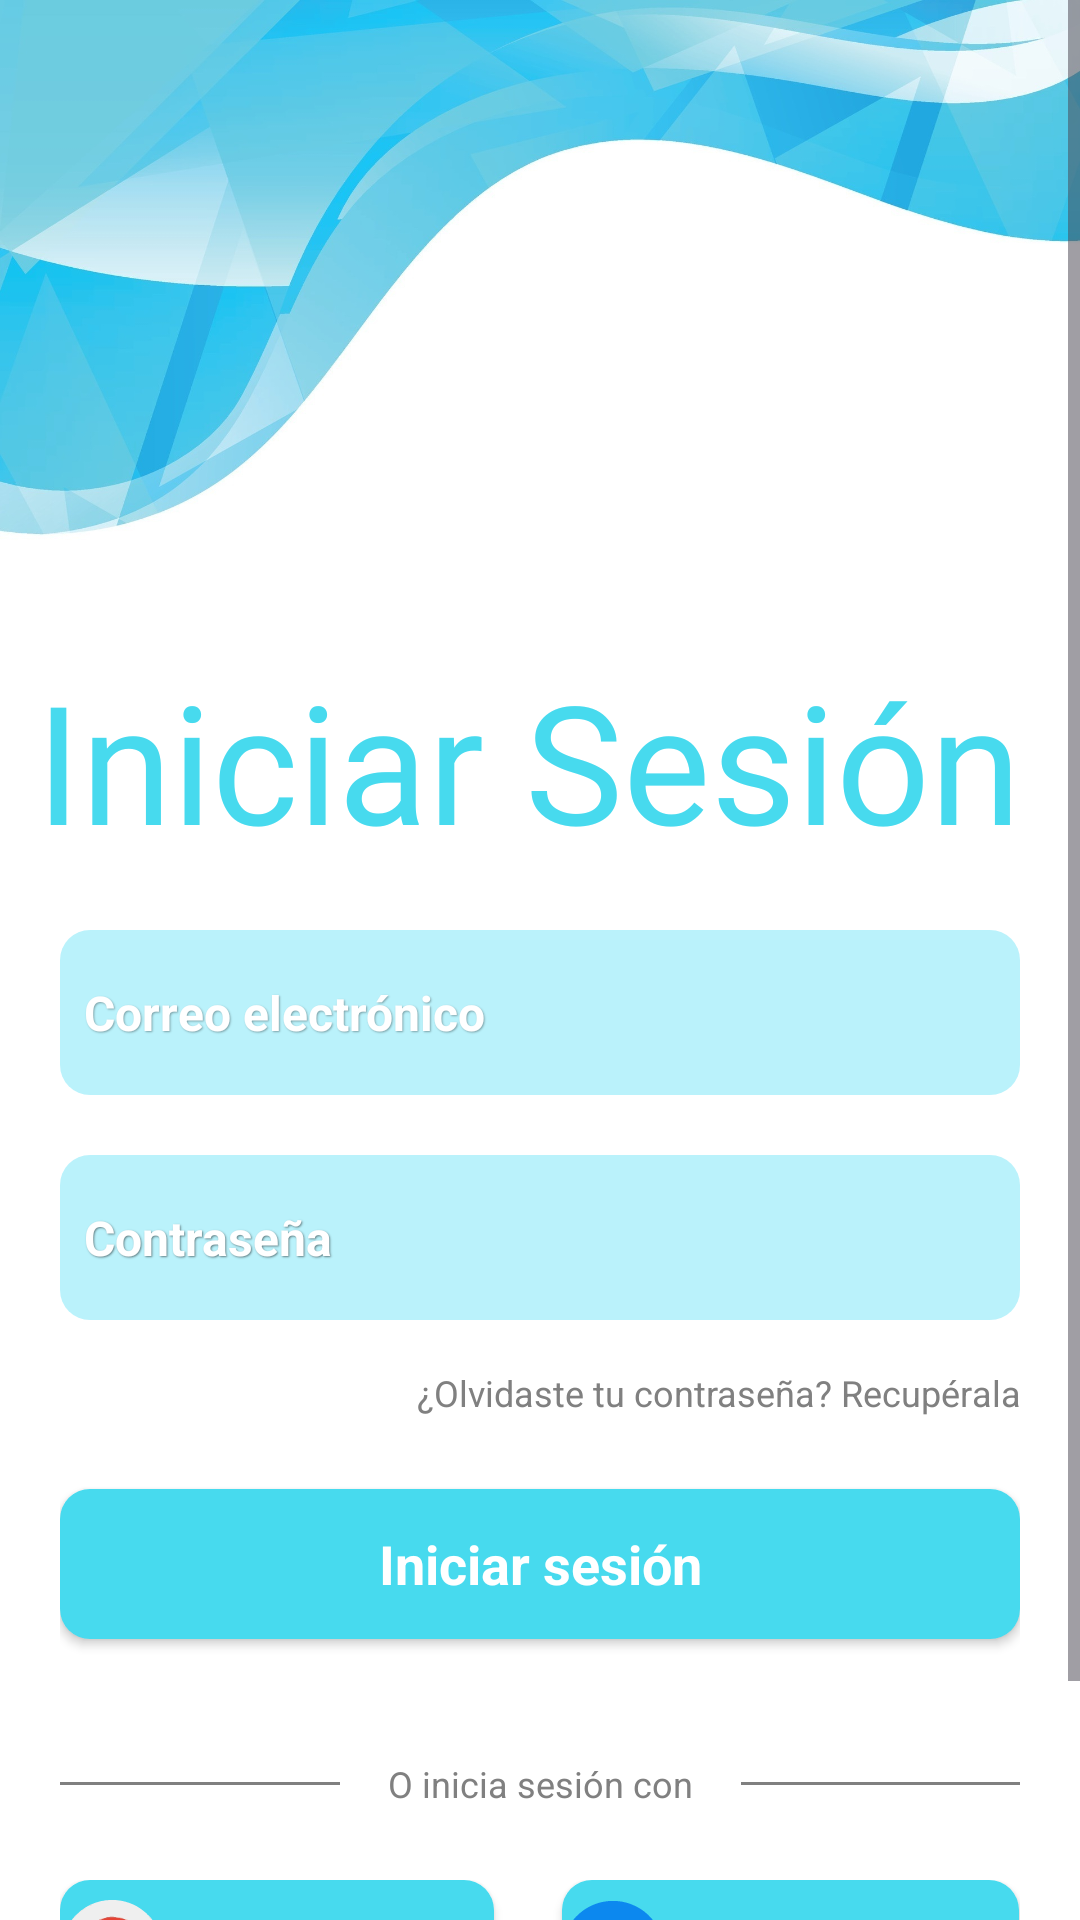

Produce the Android XML layout that renders to this screen, including the resource entries it uses.
<!-- AndroidManifest.xml: application theme Theme.ArcaDeBits -->
<!-- res/layout/activity_login.xml -->
<?xml version="1.0" encoding="utf-8"?>
<androidx.constraintlayout.widget.ConstraintLayout xmlns:android="http://schemas.android.com/apk/res/android"
    xmlns:app="http://schemas.android.com/apk/res-auto"
    xmlns:tools="http://schemas.android.com/tools"
    android:id="@+id/main"
    android:layout_width="match_parent"
    android:layout_height="match_parent"
    android:background="@drawable/background_arc_cian_2"
    android:fitsSystemWindows="true"
    tools:context=".ui.view.LoginActivity">

    <ScrollView
        android:id="@+id/my_scroll_view"
        android:layout_width="match_parent"
        android:layout_height="match_parent"

        >


        <LinearLayout
            android:layout_width="match_parent"
            android:layout_height="wrap_content"

            android:orientation="vertical">

            <androidx.constraintlayout.widget.ConstraintLayout
                android:layout_width="match_parent"
                android:layout_height="290dp"
                android:layout_marginBottom="20dp">

                <TextView
                    android:id="@+id/editTextText"
                    android:layout_width="wrap_content"
                    android:layout_height="wrap_content"
                    android:fontFamily="@font/altoys_italic"
                    android:layout_marginHorizontal="12dp"

                    android:text="@string/login_title"
                    android:textColor="@color/cian_bg"
                    android:textSize="55sp"
                    app:layout_constraintBottom_toBottomOf="parent"
                    app:layout_constraintStart_toStartOf="parent" />
            </androidx.constraintlayout.widget.ConstraintLayout>

            <LinearLayout
                android:layout_width="match_parent"
                android:layout_height="match_parent"
                android:layout_marginHorizontal="20dp"
                android:orientation="vertical">

                <EditText
                    android:id="@+id/et_email"
                    android:layout_width="match_parent"
                    android:layout_height="55dp"
                    android:layout_marginBottom="20dp"
                    android:background="@drawable/et_cian_light_bg"
                    android:ems="10"
                    android:hint="@string/login_email_hint"
                    android:inputType="text"
                    android:padding="8dp"
                    android:textColor="@color/white"
                    android:textColorHint="@color/white"
                    android:textSize="16sp"
                    android:textStyle="bold"
                    android:shadowColor="#55000000"
                    android:shadowDx="1"
                    android:shadowDy="1"
                    android:shadowRadius="1"
                    />

                <EditText
                    android:id="@+id/et_password"
                    android:layout_width="match_parent"
                    android:layout_height="55dp"
                    android:layout_marginBottom="16dp"
                    android:background="@drawable/et_cian_light_bg"
                    android:ems="10"
                    android:hint="@string/login_password_hint"
                    android:inputType="textPassword"
                    android:padding="8dp"
                    android:textColor="@color/white"
                    android:textColorHint="@color/white"
                    android:textSize="16sp"
                    android:textStyle="bold"
                    android:shadowColor="#77000000"
                    android:shadowDx="1"
                    android:shadowDy="1"
                    android:shadowRadius="1"
                    />

                <TextView
                    android:id="@+id/tv_recover_password"
                    android:layout_width="match_parent"
                    android:layout_height="wrap_content"
                    android:layout_marginBottom="24dp"
                    android:gravity="end"
                    android:clickable="true"
                    android:focusable="true"
                    android:text="@string/login_text_password_forgot"
                    android:textColor="@color/grey"
                    android:textSize="12sp" />

                <androidx.appcompat.widget.AppCompatButton
                    android:id="@+id/btn_login"
                    style="@android:style/Widget.Button"
                    android:layout_width="match_parent"
                    android:layout_height="50dp"
                    android:layout_marginBottom="40dp"
                    android:background="@drawable/cian_button_bg"
                    android:text="@string/login_btn"
                    android:textColor="@color/white"
                    android:textSize="18sp"
                    android:textStyle="bold" />

                <LinearLayout
                    android:layout_width="match_parent"
                    android:layout_height="match_parent"
                    android:layout_marginBottom="24dp"
                    android:orientation="horizontal">

                    <View
                        android:id="@+id/view2"
                        android:layout_width="wrap_content"
                        android:layout_height="1dp"
                        android:layout_gravity="center_vertical"
                        android:layout_weight="1"
                        android:background="@color/grey" />

                    <TextView
                        android:id="@+id/textView3"
                        android:layout_width="wrap_content"
                        android:layout_height="wrap_content"
                        android:layout_marginHorizontal="16dp"
                        android:text="@string/login_or_text"
                        android:textColor="@color/grey"
                        android:textSize="12sp" />

                    <View
                        android:id="@+id/view4"
                        android:layout_width="wrap_content"
                        android:layout_height="1dp"
                        android:layout_gravity="center_vertical"
                        android:layout_weight="1"
                        android:background="@color/grey" />

                </LinearLayout>

                <LinearLayout
                    android:layout_width="match_parent"
                    android:layout_height="match_parent"
                    android:layout_marginBottom="40dp"
                    android:orientation="horizontal">

                    <androidx.appcompat.widget.AppCompatButton
                        android:id="@+id/btn_google"
                        style="@android:style/Widget.Button"
                        android:layout_width="wrap_content"
                        android:layout_height="wrap_content"
                        android:layout_weight="1"
                        android:background="@drawable/cian_button_bg"
                        android:drawableStart="@drawable/google"
                        android:text="@string/login_text_google_btn"
                        android:textColor="@color/white"
                        android:textStyle="bold" />

                    <View
                        android:id="@+id/blank_space"
                        android:layout_width="0dp"
                        android:layout_height="match_parent"
                        android:layout_weight="0.4" />


                    <androidx.appcompat.widget.AppCompatButton
                        android:id="@+id/btn_facebook"
                        style="@android:style/Widget.Button"
                        android:layout_width="wrap_content"
                        android:layout_height="wrap_content"
                        android:layout_weight="1"
                        android:background="@drawable/cian_button_bg"
                        android:drawableStart="@drawable/facebook"
                        android:text="@string/login_text_facebook_btn"
                        android:textColor="@color/white"

                        android:textStyle="bold" />
                </LinearLayout>

                <LinearLayout
                    android:layout_width="match_parent"
                    android:layout_height="wrap_content"
                    android:gravity="end"
                    android:orientation="horizontal">

                    <TextView
                        android:id="@+id/textView4"
                        android:layout_width="wrap_content"
                        android:layout_height="wrap_content"
                        android:paddingHorizontal="7dp"
                        android:text="@string/login_text_dont_have_account"
                        android:textColor="@color/black"
                        android:textSize="12sp" />

                    <TextView
                        android:id="@+id/tv_signup"
                        android:layout_width="wrap_content"
                        android:layout_height="wrap_content"

                        android:clickable="true"
                        android:focusable="true"
                        android:text="@string/login_text_sign_up"
                        android:textColor="@color/grey"
                        android:textSize="12sp" />
                </LinearLayout>



            </LinearLayout>
        </LinearLayout>
    </ScrollView>

    <ProgressBar
        android:id="@+id/pb_loading"
        style="?android:attr/progressBarStyle"
        android:layout_width="match_parent"
        android:layout_height="wrap_content"
        app:layout_constraintTop_toTopOf="parent"
        app:layout_constraintStart_toStartOf="parent"
        app:layout_constraintEnd_toEndOf="parent"
        app:layout_constraintBottom_toBottomOf="parent"
        android:visibility="gone"
        tools:visibility="visible"
        />

</androidx.constraintlayout.widget.ConstraintLayout>
<!-- resources referenced by this layout -->
<resources>
  <color name="black">#FF000000</color>
  <color name="cian_bg">#47daee</color>
  <color name="grey">#808080</color>
  <color name="white">#FFFFFFFF</color>
  <!-- drawable background_arc_cian_2: jpg bitmap (drawable, 233388 bytes) -->
  <!-- drawable cian_button_bg (drawable) -->
  <?xml version="1.0" encoding="utf-8"?>
  <selector xmlns:android="http://schemas.android.com/apk/res/android">
  <item>
      <shape android:shape="rectangle">
          <solid android:color="@color/cian_bg"/>
          <corners android:radius="10dp"/>
      </shape>
  </item>
  </selector>
  <!-- drawable et_cian_light_bg (drawable) -->
  <?xml version="1.0" encoding="utf-8"?>
  <selector xmlns:android="http://schemas.android.com/apk/res/android">
  <item>
      <shape android:shape="rectangle">
          <corners android:radius="10dp"/>
          <solid android:color="@color/light_cian_bg"/>
      </shape>
  
  </item>
  </selector>
  <!-- drawable facebook: vector/xml drawable (drawable, 4469 chars, omitted) -->
  <!-- drawable google: vector/xml drawable (drawable, 74458 chars, omitted) -->
  <string name="login_btn">Iniciar sesión</string>
  <string name="login_email_hint">Correo electrónico</string>
  <string name="login_or_text">O inicia sesión con</string>
  <string name="login_password_hint">Contraseña</string>
  <string name="login_text_dont_have_account">¿No tiene una cuenta?</string>
  <string name="login_text_facebook_btn">Facebook</string>
  <string name="login_text_google_btn">Google</string>
  <string name="login_text_password_forgot">¿Olvidaste tu contraseña? Recupérala</string>
  <string name="login_text_sign_up">Registrate ahora</string>
  <string name="login_title">Iniciar Sesión</string>
  <style name="Theme.ArcaDeBits" parent="Base.Theme.ArcaDeBits" />
  <color name="light_cian_bg">#E6B3F1FB</color>
  <style name="Base.Theme.ArcaDeBits" parent="Theme.Material3.DayNight.NoActionBar">
          
          
      </style>
</resources>
